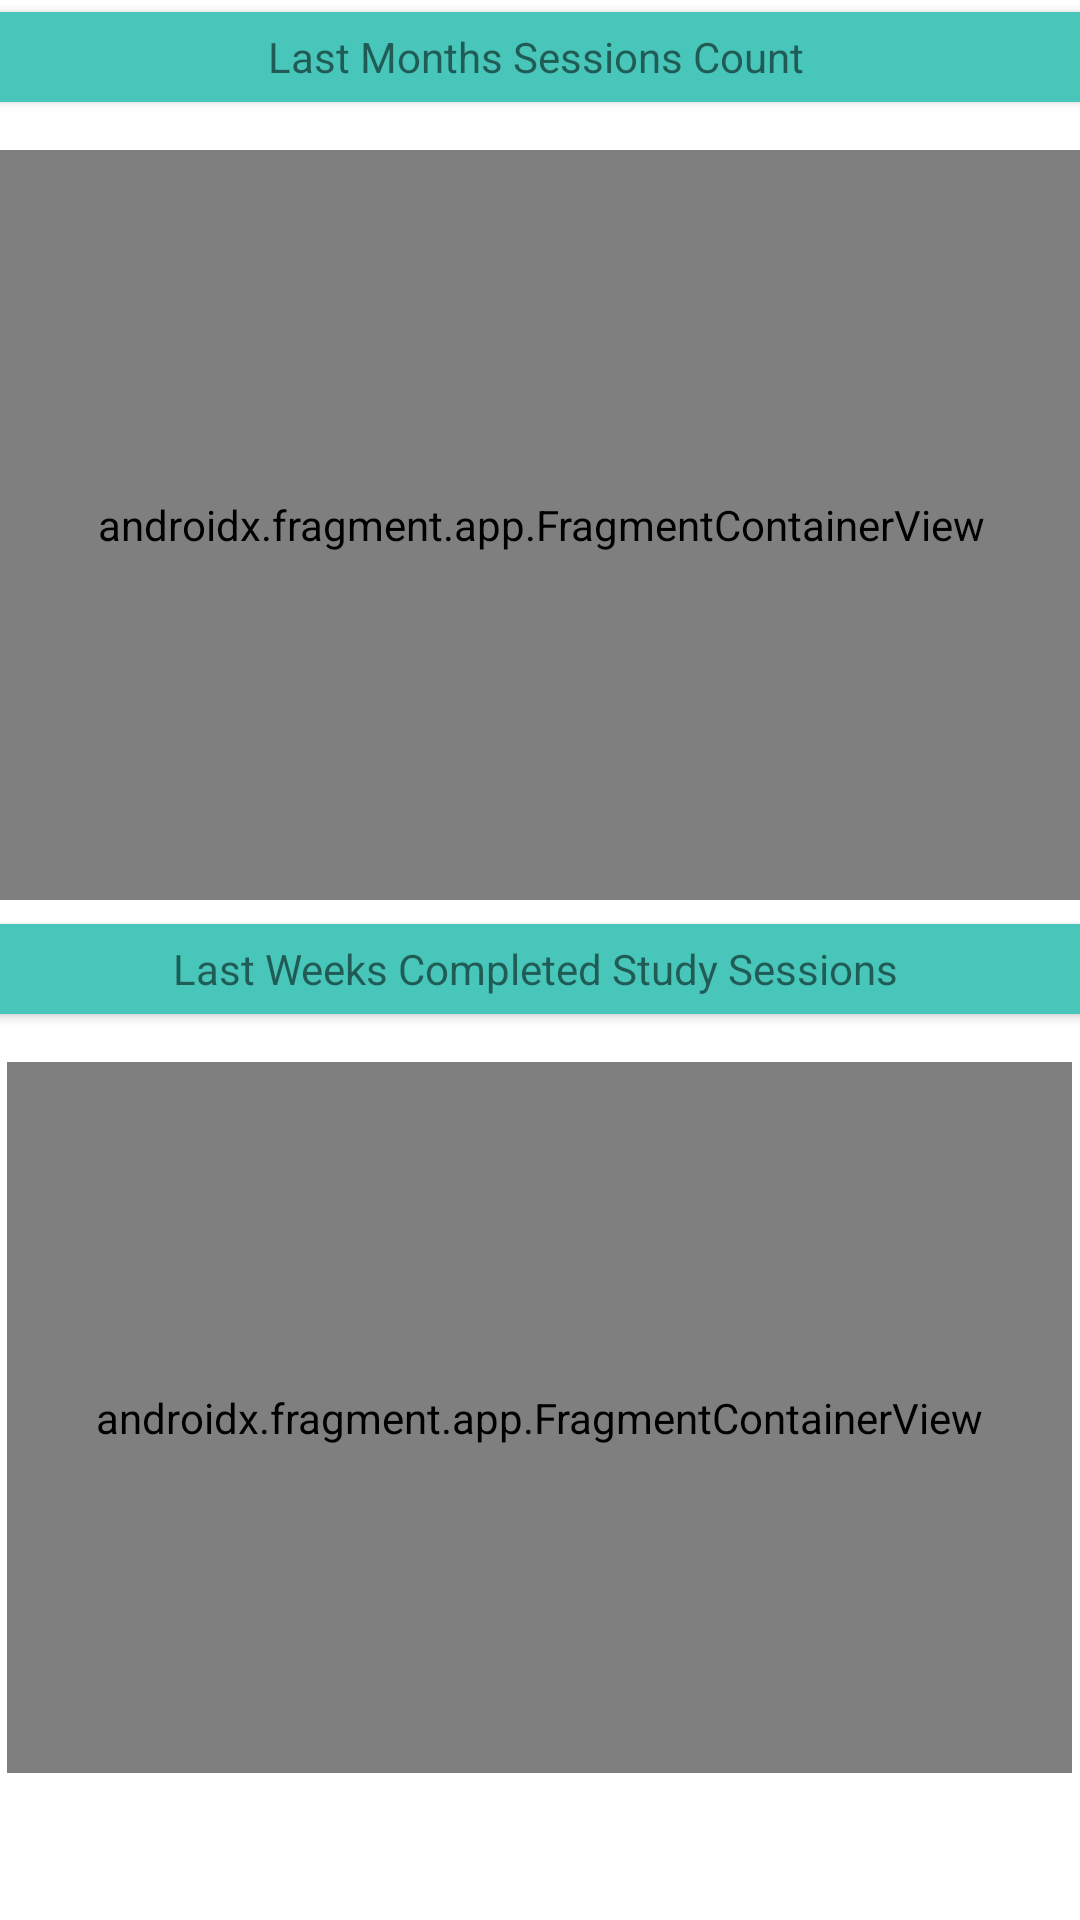

Android layout source for this screen:
<!-- AndroidManifest.xml: application theme Theme.SynapFlow -->
<!-- res/layout/fragment_analytics_main.xml -->
<?xml version="1.0" encoding="utf-8"?>
<androidx.constraintlayout.widget.ConstraintLayout xmlns:android="http://schemas.android.com/apk/res/android"
    xmlns:app="http://schemas.android.com/apk/res-auto"
    xmlns:tools="http://schemas.android.com/tools"
    android:id="@+id/bgcard"
    android:layout_width="match_parent"
    android:layout_height="match_parent"
    android:layout_gravity="center"
    tools:context=".analytics.analyticsMain">


    <androidx.cardview.widget.CardView
        android:id="@+id/Title1"
        android:layout_width="400dp"
        android:layout_height="30dp"
        android:layout_marginTop="4dp"

        app:cardBackgroundColor="@color/Teal"
        app:cardCornerRadius="10dp"
        app:layout_constraintEnd_toEndOf="parent"
        app:layout_constraintHorizontal_bias="0.545"
        app:layout_constraintStart_toStartOf="parent"
        app:layout_constraintTop_toTopOf="parent">

        <TextView

            android:id="@+id/textTitle1"
            android:layout_width="wrap_content"
            android:layout_height="wrap_content"
            android:layout_gravity="center"
            android:text="Last Months Sessions Count" />
    </androidx.cardview.widget.CardView>

    <androidx.cardview.widget.CardView
        android:id="@+id/Title2"
        android:layout_width="400dp"
        android:layout_height="30dp"
        android:layout_marginTop="8dp"
        app:cardBackgroundColor="@color/Teal"
        app:cardCornerRadius="10dp"
        app:layout_constraintEnd_toEndOf="parent"
        app:layout_constraintHorizontal_bias="0.545"
        app:layout_constraintStart_toStartOf="parent"
        app:layout_constraintTop_toBottomOf="@+id/fragmentContainerView">

        <TextView
            android:id="@+id/textTitle2"
            android:layout_width="wrap_content"
            android:layout_height="wrap_content"
            android:layout_gravity="center"
            android:text="Last Weeks Completed Study Sessions" />
    </androidx.cardview.widget.CardView>

    <androidx.fragment.app.FragmentContainerView
        android:id="@+id/fragmentContainerView"
        android:name="com.hfad.synapflow.analytics.statLine"
        android:layout_width="375dp"
        android:layout_height="250dp"
        android:layout_gravity="center"
        android:layout_marginTop="16dp"
        app:layout_constraintEnd_toEndOf="parent"
        app:layout_constraintStart_toStartOf="parent"
        app:layout_constraintTop_toBottomOf="@+id/Title1"
        tools:layout="@layout/fragment_stats1" />

    <androidx.fragment.app.FragmentContainerView
        android:id="@+id/fragmentContainerView2"
        android:name="com.hfad.synapflow.analytics.stats1"

        android:layout_width="355dp"
        android:layout_height="237dp"
        android:layout_gravity="center"
        android:layout_marginTop="16dp"
        app:layout_constraintBottom_toBottomOf="parent"
        app:layout_constraintEnd_toEndOf="parent"
        app:layout_constraintHorizontal_bias="0.49"
        app:layout_constraintStart_toStartOf="parent"
        app:layout_constraintTop_toBottomOf="@+id/Title2"
        app:layout_constraintVertical_bias="0.0"
        tools:layout="@layout/fragment_stats1" />


</androidx.constraintlayout.widget.ConstraintLayout>
<!-- res/layout/fragment_stats1.xml (included above) -->
<?xml version="1.0" encoding="utf-8"?>
<FrameLayout xmlns:android="http://schemas.android.com/apk/res/android"
    xmlns:tools="http://schemas.android.com/tools"
    android:layout_width="match_parent"
    android:layout_height="match_parent"
    xmlns:ap="http://schemas.android.com/apk/res-auto"
    tools:context=".HomeActivity">


    <com.github.mikephil.charting.charts.LineChart
        android:layout_width="match_parent"
        android:layout_height="match_parent"
        android:id="@+id/plot1">
    </com.github.mikephil.charting.charts.LineChart>

</FrameLayout>
<!-- resources referenced by this layout -->
<resources>
  <color name="Teal">#FF47C6B9</color>
  <style name="Theme.SynapFlow" parent="Theme.MaterialComponents.DayNight.DarkActionBar">
          
          <item name="colorPrimary">@color/Teal</item>
          <item name="colorPrimaryVariant">@color/Green</item>
          <item name="colorOnPrimary">@color/white</item>
          
          <item name="colorSecondary">@color/Teal</item>
          <item name="colorSecondaryVariant">@color/Dark_Gray</item>
          <item name="colorOnSecondary">@color/black</item>
          
          <item name="android:statusBarColor">?attr/colorPrimaryVariant</item>
          
      </style>
  <color name="Green">#FF9BD5A9</color>
  <color name="white">#FFFFFFFF</color>
  
      // Custom Colors
  <color name="Dark_Gray">#FF4C4C4C</color>
  <color name="black">#FF000000</color>
</resources>
